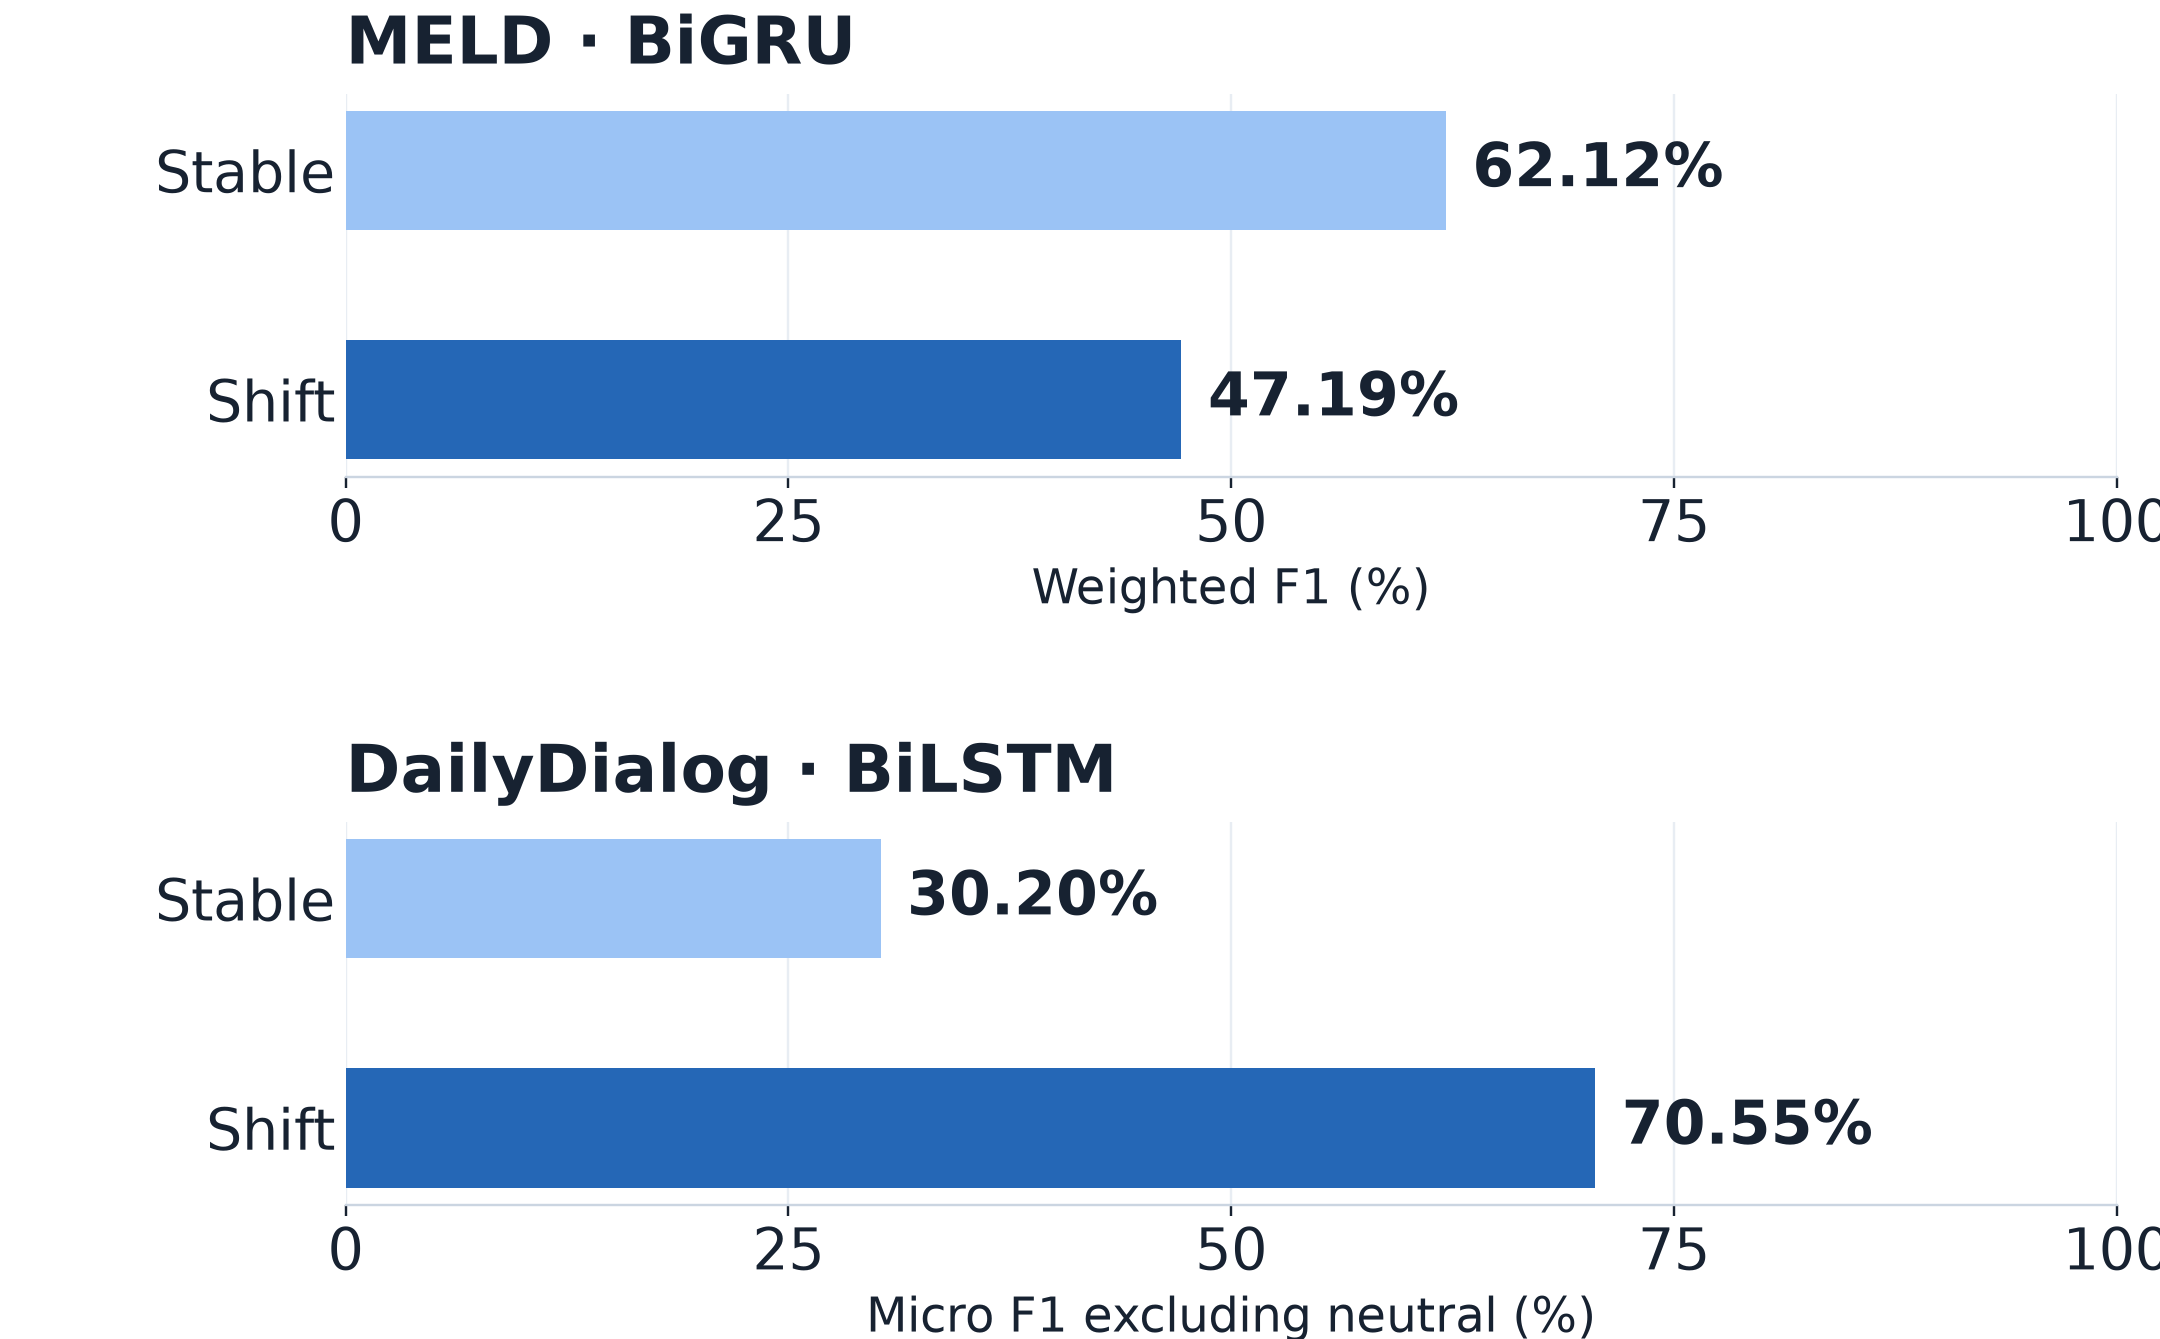

The data file committed next to this chart (first rows):
dataset, dev_selected_model, stratum, mean_headline_f1_percent
MELD, BiGRU, Stable, 62.12
MELD, BiGRU, Shift, 47.19
DailyDialog, BiLSTM, Stable, 30.2
DailyDialog, BiLSTM, Shift, 70.55
